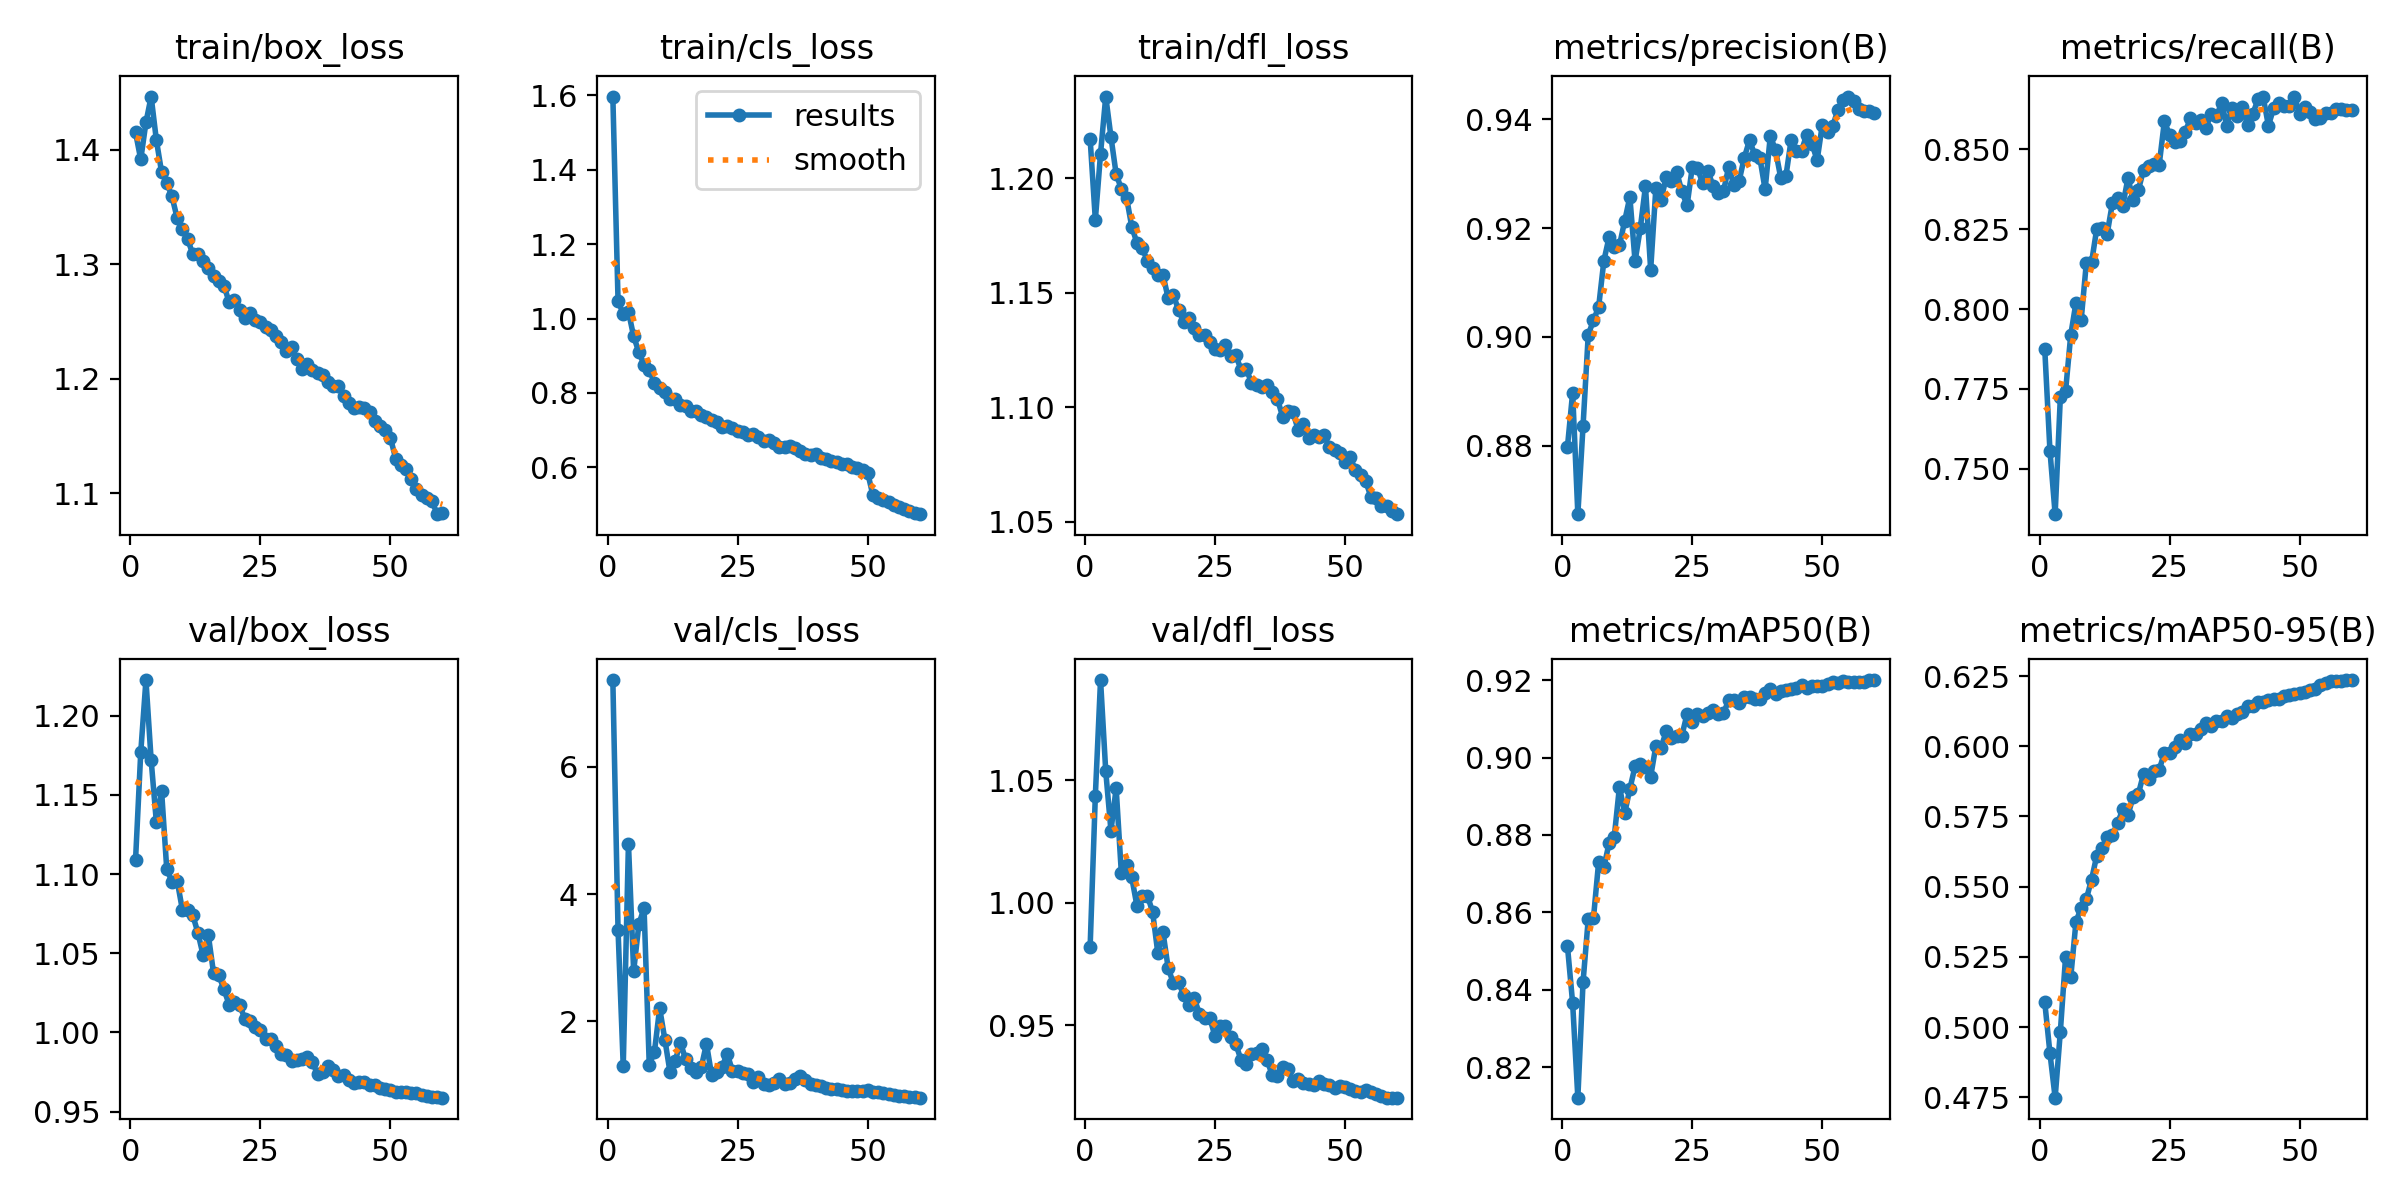

Source data for this figure (header and first rows):
epoch, time, train/box_loss, train/cls_loss, train/dfl_loss, metrics/precision(B), metrics/recall(B), metrics/mAP50(B), metrics/mAP50-95(B), val/box_loss, val/cls_loss, val/dfl_loss, lr/pg0, lr/pg1, lr/pg2
1, 124.8, 1.415, 1.597, 1.217, 0.8798, 0.7876, 0.8513, 0.5089, 1.109, 7.366, 0.9821, 0.00333, 0.00333, 0.00333
2, 244.4, 1.391, 1.048, 1.182, 0.8898, 0.7557, 0.8366, 0.4907, 1.177, 3.438, 1.044, 0.006554, 0.006554, 0.006554
3, 358.6, 1.424, 1.012, 1.211, 0.8674, 0.7358, 0.8122, 0.4748, 1.223, 1.293, 1.091, 0.009667, 0.009667, 0.009667
4, 472.2, 1.446, 1.019, 1.236, 0.8836, 0.7724, 0.842, 0.4984, 1.172, 4.795, 1.054, 0.009505, 0.009505, 0.009505
5, 586.6, 1.408, 0.9522, 1.218, 0.9004, 0.7742, 0.8583, 0.5248, 1.133, 2.786, 1.029, 0.00934, 0.00934, 0.00934
6, 700.5, 1.38, 0.9096, 1.202, 0.903, 0.792, 0.8585, 0.5178, 1.153, 3.522, 1.047, 0.009175, 0.009175, 0.009175
7, 813, 1.371, 0.876, 1.195, 0.9055, 0.802, 0.873, 0.5374, 1.103, 3.785, 1.012, 0.00901, 0.00901, 0.00901
8, 925.6, 1.359, 0.8625, 1.191, 0.914, 0.7965, 0.8716, 0.5425, 1.095, 1.313, 1.015, 0.008845, 0.008845, 0.008845
9, 1038, 1.34, 0.8266, 1.179, 0.9183, 0.8145, 0.8779, 0.5456, 1.096, 1.523, 1.01, 0.00868, 0.00868, 0.00868
10, 1151, 1.33, 0.8126, 1.172, 0.9165, 0.8146, 0.8795, 0.5525, 1.078, 2.206, 0.9987, 0.008515, 0.008515, 0.008515
11, 1263, 1.322, 0.8035, 1.17, 0.9168, 0.8252, 0.8925, 0.561, 1.077, 1.714, 1.003, 0.00835, 0.00835, 0.00835
12, 1375, 1.309, 0.7846, 1.164, 0.9213, 0.8255, 0.8856, 0.5636, 1.074, 1.196, 1.003, 0.008185, 0.008185, 0.008185
13, 1487, 1.309, 0.7827, 1.161, 0.9257, 0.8236, 0.8919, 0.5676, 1.063, 1.383, 0.9964, 0.00802, 0.00802, 0.00802
14, 1600, 1.303, 0.769, 1.158, 0.9139, 0.8331, 0.8977, 0.5684, 1.049, 1.664, 0.9797, 0.007855, 0.007855, 0.007855
15, 1712, 1.297, 0.7654, 1.158, 0.92, 0.8348, 0.8984, 0.5726, 1.061, 1.4, 0.9881, 0.00769, 0.00769, 0.00769
16, 1823, 1.29, 0.7506, 1.147, 0.9277, 0.8324, 0.8974, 0.5776, 1.037, 1.273, 0.9734, 0.007525, 0.007525, 0.007525
17, 1935, 1.285, 0.7508, 1.149, 0.9124, 0.841, 0.8951, 0.5755, 1.036, 1.204, 0.9673, 0.00736, 0.00736, 0.00736
18, 2048, 1.281, 0.7408, 1.143, 0.9274, 0.8342, 0.903, 0.582, 1.027, 1.277, 0.9676, 0.007195, 0.007195, 0.007195
19, 2160, 1.267, 0.7341, 1.137, 0.9252, 0.8373, 0.9026, 0.583, 1.018, 1.649, 0.9623, 0.00703, 0.00703, 0.00703
20, 2272, 1.269, 0.7266, 1.139, 0.9295, 0.8436, 0.9068, 0.5902, 1.019, 1.148, 0.9583, 0.006865, 0.006865, 0.006865
21, 2384, 1.26, 0.7231, 1.135, 0.9288, 0.8448, 0.9052, 0.5884, 1.017, 1.195, 0.9611, 0.0067, 0.0067, 0.0067
22, 2495, 1.253, 0.7077, 1.132, 0.9303, 0.8455, 0.9055, 0.5912, 1.009, 1.288, 0.9548, 0.006535, 0.006535, 0.006535
23, 2608, 1.257, 0.7119, 1.131, 0.9268, 0.8451, 0.9057, 0.5916, 1.007, 1.486, 0.9532, 0.00637, 0.00637, 0.00637
24, 2720, 1.251, 0.7053, 1.128, 0.9242, 0.8588, 0.9112, 0.5976, 1.003, 1.219, 0.9531, 0.006205, 0.006205, 0.006205
25, 2833, 1.249, 0.6986, 1.125, 0.9313, 0.8545, 0.9092, 0.5977, 1.002, 1.219, 0.9456, 0.00604, 0.00604, 0.00604
26, 2945, 1.245, 0.695, 1.125, 0.931, 0.8524, 0.9113, 0.5998, 0.996, 1.183, 0.9496, 0.005875, 0.005875, 0.005875
27, 3058, 1.242, 0.6882, 1.127, 0.9283, 0.8526, 0.9106, 0.6021, 0.9957, 1.169, 0.9496, 0.00571, 0.00571, 0.00571
28, 3170, 1.237, 0.6898, 1.123, 0.9305, 0.8553, 0.9115, 0.6013, 0.9914, 1.043, 0.9451, 0.005545, 0.005545, 0.005545
29, 3281, 1.232, 0.6815, 1.123, 0.9277, 0.8598, 0.9123, 0.6043, 0.9864, 1.127, 0.9425, 0.00538, 0.00538, 0.00538
30, 3393, 1.224, 0.6716, 1.116, 0.9264, 0.8582, 0.9111, 0.6044, 0.9857, 1.009, 0.936, 0.005215, 0.005215, 0.005215
31, 3506, 1.227, 0.6733, 1.117, 0.9268, 0.8591, 0.9115, 0.6062, 0.982, 0.9965, 0.9342, 0.00505, 0.00505, 0.00505
32, 3618, 1.217, 0.6656, 1.111, 0.9313, 0.8568, 0.9147, 0.6082, 0.9823, 1.027, 0.9383, 0.004885, 0.004885, 0.004885
33, 3730, 1.208, 0.6547, 1.11, 0.9279, 0.8612, 0.915, 0.6073, 0.9835, 1.09, 0.9388, 0.00472, 0.00472, 0.00472
34, 3843, 1.213, 0.6559, 1.109, 0.9287, 0.8604, 0.9141, 0.6089, 0.9846, 1.019, 0.9406, 0.004555, 0.004555, 0.004555
35, 3955, 1.207, 0.6566, 1.11, 0.933, 0.8646, 0.9157, 0.609, 0.9813, 1.035, 0.936, 0.00439, 0.00439, 0.00439
36, 4067, 1.205, 0.6513, 1.106, 0.9362, 0.8574, 0.9157, 0.6106, 0.9735, 1.099, 0.9298, 0.004225, 0.004225, 0.004225
37, 4180, 1.203, 0.6451, 1.104, 0.9335, 0.863, 0.9151, 0.61, 0.9752, 1.144, 0.9293, 0.00406, 0.00406, 0.00406
38, 4292, 1.197, 0.6371, 1.096, 0.9329, 0.8603, 0.9152, 0.6114, 0.979, 1.08, 0.933, 0.003895, 0.003895, 0.003895
39, 4404, 1.193, 0.6326, 1.098, 0.9271, 0.8633, 0.9166, 0.6123, 0.9763, 1.017, 0.9323, 0.00373, 0.00373, 0.00373
40, 4516, 1.193, 0.6355, 1.098, 0.937, 0.8576, 0.9177, 0.6142, 0.9725, 0.9954, 0.9274, 0.003565, 0.003565, 0.003565
41, 4628, 1.184, 0.6249, 1.09, 0.9344, 0.8611, 0.9165, 0.6145, 0.9731, 0.9761, 0.9282, 0.0034, 0.0034, 0.0034
42, 4741, 1.178, 0.6226, 1.093, 0.9293, 0.8658, 0.9171, 0.6156, 0.9699, 0.951, 0.9267, 0.003235, 0.003235, 0.003235
43, 4853, 1.174, 0.6168, 1.087, 0.9296, 0.8663, 0.9175, 0.6158, 0.9684, 0.9397, 0.9263, 0.00307, 0.00307, 0.00307
44, 4965, 1.175, 0.6134, 1.088, 0.9362, 0.8574, 0.9177, 0.6163, 0.9688, 0.9367, 0.9257, 0.002905, 0.002905, 0.002905
45, 5078, 1.174, 0.6081, 1.087, 0.9341, 0.8629, 0.918, 0.6167, 0.9688, 0.9245, 0.9275, 0.00274, 0.00274, 0.00274
46, 5189, 1.171, 0.6093, 1.088, 0.9342, 0.8644, 0.9187, 0.6169, 0.967, 0.898, 0.926, 0.002575, 0.002575, 0.002575
47, 5300, 1.162, 0.6011, 1.083, 0.9372, 0.8637, 0.918, 0.618, 0.9669, 0.9025, 0.9258, 0.00241, 0.00241, 0.00241
48, 5410, 1.158, 0.5971, 1.081, 0.9356, 0.8637, 0.9186, 0.6184, 0.9652, 0.9005, 0.9246, 0.002245, 0.002245, 0.002245
49, 5522, 1.155, 0.593, 1.08, 0.9325, 0.8665, 0.9183, 0.6186, 0.9642, 0.9096, 0.9253, 0.00208, 0.00208, 0.00208
50, 5635, 1.148, 0.5846, 1.076, 0.9391, 0.8612, 0.9185, 0.6189, 0.9637, 0.9131, 0.925, 0.001915, 0.001915, 0.001915
51, 5746, 1.13, 0.5245, 1.078, 0.9376, 0.8632, 0.919, 0.6192, 0.9627, 0.8937, 0.9242, 0.00175, 0.00175, 0.00175
52, 5856, 1.124, 0.518, 1.073, 0.9388, 0.8618, 0.9194, 0.62, 0.9624, 0.8824, 0.9234, 0.001585, 0.001585, 0.001585
53, 5967, 1.121, 0.5124, 1.07, 0.9418, 0.8594, 0.9193, 0.6203, 0.9625, 0.8685, 0.923, 0.00142, 0.00142, 0.00142
54, 6078, 1.113, 0.5068, 1.068, 0.9436, 0.8599, 0.9198, 0.6217, 0.962, 0.8522, 0.9236, 0.001255, 0.001255, 0.001255
55, 6190, 1.103, 0.4989, 1.061, 0.9442, 0.8614, 0.9195, 0.6227, 0.9616, 0.8386, 0.923, 0.00109, 0.00109, 0.00109
56, 6301, 1.099, 0.4934, 1.06, 0.9434, 0.8615, 0.9195, 0.6233, 0.9608, 0.8272, 0.9222, 0.000925, 0.000925, 0.000925
57, 6412, 1.096, 0.4879, 1.057, 0.9419, 0.8627, 0.9195, 0.6231, 0.9598, 0.8202, 0.9211, 0.00076, 0.00076, 0.00076
58, 6523, 1.093, 0.4818, 1.057, 0.9416, 0.8625, 0.9196, 0.6232, 0.9593, 0.8121, 0.9206, 0.000595, 0.000595, 0.000595
59, 6634, 1.082, 0.4769, 1.055, 0.9416, 0.8624, 0.92, 0.6236, 0.959, 0.8052, 0.9206, 0.00043, 0.00043, 0.00043
60, 6745, 1.082, 0.4741, 1.053, 0.9412, 0.8624, 0.9199, 0.6234, 0.9588, 0.7995, 0.9206, 0.000265, 0.000265, 0.000265
